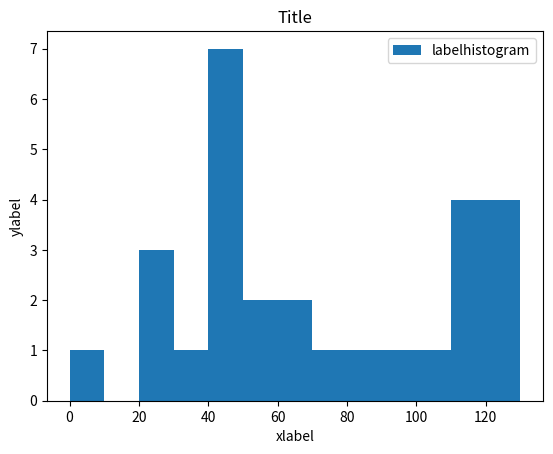

Reproduce this figure in Python.
#https://www.w3resource.com/python-exercises/python-basic-exercises.php

#1. Write a Python program to print the following string in a specific format: Sample String : "Twinkle, twinkle, little star, How I wonder what you are! Up above the world so high, Like a diamond in the sky. Twinkle, twinkle, little star, How I wonder what you are" Output :
"""
Twinkle, twinkle, little star,
	How I wonder what you are! 
		Up above the world so high,   		
		Like a diamond in the sky. 
Twinkle, twinkle, little star, 
	How I wonder what you are
"""
print("""
Twinkle, twinkle, little star,
	How I wonder what you are! 
		Up above the world so high,   		
		Like a diamond in the sky. 
Twinkle, twinkle, little star, 
	How I wonder what you are
""")

#2. Write a Python program to get the Python version you are using
import sys
print(sys.version) #print 3.5.2 (default, Nov 17 2016, 17:05:23)\n [GCC 5.4.0 20160609]

#3. Write a Python program to display the current date and time.
from datetime import datetime
print(datetime.now()) #print 2017-11-10 20:12:11.688408
currentdate = datetime.now()
print(currentdate.month) #print 11
print(currentdate.year) #print 2017
print(currentdate.day) #print 20
print(currentdate.month,"/",currentdate.day,"/",currentdate.year)
print(currentdate.strftime("%m/%d/%Y")) #print 11/20/2017

#4. Write a Python program which accepts the radius of a circle from the user and compute the area.
from math import pi
def areacircle(radius):
	return pi*(radius**2)
print(areacircle(1.1)) #print 3.8013271108436504

#5. Write a Python program which accepts the user's first and last name and print them in reverse order with a space between them.  RM:  skip input().
firstname = "Raymond"
lastname = "Mar"
name = firstname+" "+lastname
print(name[::-1]) #print raM dnomyaR

#6. Write a Python program which accepts a sequence of comma-separated numbers from user and generate a list and a tuple with those numbers.
sampledata = 3, 5, 7, 23
print(sampledata) #print (3, 5, 7, 23)
# sampledatalist = []
# for eachsampledata in sampledata:
# 	sampledatalist.append(str(eachsampledata))
# print(sampledatalist) #print ['3', '5', '7', '23']
print(tuple(map(str,sampledata))) #print ('3', '5', '7', '23')
print(list(map(str,sampledata))) #print ['3', '5', '7', '23']

#7. Write a Python program to accept a filename from the user and print the extension of that.  RM:  skipped accept a filename from the user
import os
filename, fileextension = os.path.splitext("/home/<user>/Python/socratica/googlestockdata.csv")
print(filename) #print /home/<user>/Python/socratica/googlestockdata
print(fileextension) #print .csv

#8. Write a Python program to display the first and last colors from the following list. 
color_list = ["Red","Green","White" ,"Black"]
print(color_list[0]) #print Red
print(color_list[-1]) #print Black

#9. Write a Python program to display the examination schedule. (extract the date from exam_st_date exam_st_date = (11, 12, 2014)  Sample Output : The examination will start from : 11 / 12 / 2014
examstartdate = (11, 12, 2014)
print(type(examstartdate)) #print <class 'tuple'>
print(type(examstartdate[0])) #print <class 'int'>
print("The examination will start from:", examstartdate[0],"/",examstartdate[1],"/",examstartdate[2]) #print The examination will start from: 11 / 12 / 2014
# printexamestartdate = datetime.strptime(examstartdate,"%m/%d/%Y")
# print(printexamestartdate) #error TypeError: strptime() argument 1 must be str, not tuple

#10. Write a Python program that accepts an integer (n) and computes the value of n+nn+nnn. Sample value of n is 5. Expected Result : 615.
n = 5
print(n+(n**2)+(n**3)) #print 155
a = 5
n1 = int( "%s" % a )
print(n1) #print 5
n2 = int( "%s%s" % (a,a) )
print(n2) #print 55
n3 = int( "%s%s%s" % (a,a,a) )
print(n3) #print 555
print(n1+n2+n3) #print 615

#11. Write a Python program to print the documents (syntax, description etc.) of Python built-in function(s).  RM:  comment out print statements for #11
#print(abs.__doc__)
#print(print.__doc__)
#print(type.__doc__)
#print(dir(__builtins__)) #['ArithmeticError', 'AssertionError', ...,  'type', 'vars', 'zip']
#RM:  https://docs.python.org/3/library/functions.html website has all built-in functions

#12. Write a Python program to print the calendar of a given month and year.  Note: Use 'calendar' module.
import calendar
c = calendar.TextCalendar(calendar.SUNDAY) #The example configures TextCalendar to start weeks on Sunday, following the American convention. The default is to use the European convention of starting a week on Monday.
c.prmonth(2017, 11) #print the Nov 2017 calendar

#13. Write a Python program to print the following here document. Go to the editor Sample string :
"""
a string that you "don't" have to escape
This
is a ....... multi-line
heredoc string --------> example
"""
print("""
a string that you "don't" have to escape
This
is a ....... multi-line
heredoc string --------> example
""")

#14. Write a Python program to calculate number of days between two dates.  Sample dates : (2014, 7, 2), (2014, 7, 11)  Expected output : 9 days 
import datetime
firstdate = datetime.date(2014, 7, 2)
secondate = datetime.date(2014, 7, 11)
print((secondate - firstdate).days) #print 9

#15. Write a Python program to get the volume of a sphere with radius 6.
from math import pi
def volumesphere(radius):
	return (4/3)*pi*(radius**3)
print(volumesphere(6)) #print 904.7786842338603
	
#16. Write a Python program to get the difference between a given number and 17, if the [given] number is greater than 17 return double the absolute difference.
givennumber = 14
constant = 17
if givennumber <= constant:
	print(constant - givennumber) #print 3
else:
	print((givennumber - constant)*2)

#17. Write a Python program to test whether a number is within 100 of 1000 or 2000.
givennumber = 999
if givennumber >=900 or givennumber <=1100:
	print(givennumber,"Given number is within 1000 +/- 100") #print 999 Given number is within 1000 +/- 100	
elif givennumber >=1900 or givennumber <=2100:
	print(givennumber,"Given number is within 2000 +/- 100")
else:
	print("Given number is not within 1000 +/100 or 2000 +/-100")

#18. Write a Python program to calculate the sum of three given numbers, if the values are equal then return thrice of their sum.
def sumthreenumbers(a, b, c):
	if a == b and b ==c:
		return(3*(a+b+c))
	else:
		return a + b + c
print(sumthreenumbers(5, 10, 15)) #print 30
print(sumthreenumbers(50, 50, 50)) #print 450

#19. Write a Python program to get a new string from a given string where "Is" has been added to the front. If the given string already begins with "Is" then return the string unchanged.
def newstring(newstring):
	if newstring[0] == "I" and newstring[1] == "s":
		print(newstring)
	else:
		print("Is"+newstring)
newstring("Isokay") #retrn Isokay
newstring("okayis") #retrn Isokayis

#20. Write a Python program to get a string which is n (non-negative integer) copies of a given string.
n = 5
givenstring = "The quick brown fox jumped over the lazy dog"
print(givenstring*5) #print The quick brown fox jumped over the lazy dogThe quick brown fox jumped over the lazy dogThe quick brown fox jumped over the lazy dogThe quick brown fox jumped over the lazy dogThe quick brown fox jumped over the lazy dog

#21. Write a Python program to find whether a given number (accept from the user) is even or odd, print out an appropriate message to the user.
def evenorodd(n):
	if n % 2 == 0:
		print(n,"is even")
	else:
		print(n,"is odd")
evenorodd(10) #return 10 is even
evenorodd(17) #return 17 is odd

#22. Write a Python program to count the number 4 in a given list.
import random
numberlist = []
count = 1
while count < 11:
	numberlist.append(random.randint(1,5))
	count +=1
print(numberlist)
count = 0
for eachnumberlist in numberlist:
	if eachnumberlist == 4:
		count += 1
print("There are",count,"four's in the list.")

#23. Write a Python program to get the n (non-negative integer) copies of the first 2 characters of a given string. Return the n copies of the whole string if the length is less than 2
def copy2characters(string,n):
	if len(string) < 2:
		return string*n
	else:
		return (string[0]+string[1])*n
print(copy2characters("Parker Brothers",5)) #print PaPaPaPaPa
print(copy2characters("S",15)) #print SSSSSSSSSSSSSSS

#24. Write a Python program to test whether a passed letter is a vowel or not.
vowel = ["a","e","i","o","u"]
def lettercheck(letter):
	if letter in vowel:
		print(letter+" is a vowel")
	else:
		print(letter+" is a consonant")
lettercheck("e") #return e is a vowel
lettercheck("t") #return t is a consonant

#25. Write a Python program to check whether a specified value is contained in a group of values.  Test Data :  3 -> [1, 5, 8, 3] : True -1 -> [1, 5, 8, 3] : False
def valuecheck(n):
	testdata = [1, 5, 8, 3]
	if n in testdata:
		return True
	else:
		return False
print(valuecheck(3)) #print True
print(valuecheck(-1)) #print False

#26. Write a Python program to create a histogram from a given list of integers.
import matplotlib.pyplot as plt
xpopulationages = [22,55,62,45,21,22,34,42,42,4,99,102,110,120,121,122,130,111,115,112,80,75,65,54,44,43,42,48]
ybins = [0,10,20,30,40,50,60,70,80,90,100,110,120,130]
plt.hist(xpopulationages,ybins, label="labelhistogram", histtype="bar", rwidth=1.0)
plt.xlabel("xlabel")
plt.ylabel("ylabel")
plt.title("Title")
plt.legend()
#plt.show() #comment out plt.show() to avoid displaying histogram

#27. Write a Python program to concatenate all elements in a list into a string and return it.
def liststring(liststring):
	print(" ".join(liststring))
	print(", ".join(liststring))
wordlist = ["Let","It","Snow","Jingle","Bells","Silver","Spirit","Christmas"]
liststring(wordlist) #print Let It Snow Jingle Bells Silver Spirit Christmas\n Let, It, Snow, Jingle, Bells, Silver, Spirit, Christmas

#28. Write a Python program to print all even numbers from a given numbers list in the same order and stop the printing if any numbers that come after 237 in the sequence.
def evennumber237(listnumber):
	numbersfinal = []
	for eachlistnumber in listnumber:		
		if eachlistnumber == 237:
			break
		elif eachlistnumber % 2 == 0:
			numbersfinal.append(eachlistnumber)
	print(numbersfinal)		
numbers = [386, 462, 47, 418, 907, 344, 236, 375, 823, 566, 597, 978, 328, 615, 953, 345, 399, 162, 758, 219, 918, 100000, 237, 412, 566, 826, 248, 866, 950, 626, 949, 687, 217, 815, 67, 104, 58, 512, 24, 892, 894, 767, 553, 81, 379, 843, 831, 445, 742, 717, 958, 743, 527]
evennumber237(numbers) #return [386, 462, 418, 344, 236, 566, 978, 328, 162, 758, 918, 100000]

#29. Write a Python program to print out a set containing all the colors from colorlist1 which are not present in colorlist2.
"""
Test Data : 
colorlist1 = set(["White", "Black", "Red"]) 
colorlist2 = set(["Red", "Green"])
Expected Output : {'Black', 'White'}
"""
colorlist1 = set(["White", "Black", "Red"]) 
colorlist2 = set(["Red", "Green"])
print(colorlist1.union(colorlist2)) #print {'Green', 'Red', 'White', 'Black'}
print(colorlist1.intersection(colorlist2)) #print {'Red'}
print(colorlist1.difference(colorlist2)) #print {'Black', 'White'}
print(colorlist2.difference(colorlist1)) #print {'Green'}
#source: https://www.python-course.eu/sets_frozensets.php
"""
RM:  long way
colorlist1 = list(colorlist1)
colorlist2 = list(colorlist2)
print(colorlist1) #print ['Red', 'Black', 'White']
print(colorlist2) #print ['Green', 'Red']
colorlist3 = []
for eachcolorlist1 in colorlist1:
	if eachcolorlist1 not in colorlist2:
		colorlist3.append(eachcolorlist1)
print(set(colorlist3)) #print {'Black', 'White'}
"""

#30. Write a Python program that will accept the base and height of a triangle and compute the area
def areatriangle(base, height):
	return base*height*0.5
# baseheight = input("Enter the base and height of a triangle separated by a space ")
# baseheight = baseheight.split(" ")
# print(areatriangle(float(baseheight[0]),float(baseheight[1])))
print(areatriangle(5,4.5)) #print 11.25

#31. Write a Python program to compute the greatest common divisor (GCD) of two positive integers.  RM:  function from Barry Brown
def gcd(a, b):
	"""Return the greatest common divisor of a and b.  gcd(10, 5) is 5, (14, 21) is 7, (80, 30) is 10, (7, 15) is 1, (9, 0) is 9 """
	if b == 0:
		return a
	else:
		return gcd(b, a % b) #recursion
print(gcd(20,10)) #return 10

#32.  Write a Python program to get the least common multiple (LCM) of two positive integers.  Official solution: https://www.w3resource.com/python-exercises/python-basic-exercise-32.php
def isprime(n):
	if n == 1:
		return False #1 is not a prime number
	for d in range(2, n):
		if n % d == 0:
			return False
	return True
#number1 and number2 are the two positive integers
number1 = 3000
number2 = 45550
prime1 = isprime(number1)
prime2 = isprime(number2)
#a pair of prime numbers the LCM is their product
if prime1 == True and prime2 == True:
	print(number1*number2,"is the lowest common multiple")
else:
	set1 = set()
	set2 = set()
	eachnumber = 1
	while True:
		try:
			#create two sets of number1 multiples and number2 multiples
			set1.add(eachnumber*number1)
			set2.add(eachnumber*number2)
			min(set1.intersection(set2))
		#no value for min(set1.intersection(set2)) add 1 to eachnumber and continue addting multiples to the two sets
		except ValueError:
			eachnumber +=1
			continue
		else:
			print(min(set1.intersection(set2)),"is the lowest common multiple",number1,"and",number2)
			break

#33. Write a Python program to sum of three given integers. However, if two values are equal sum will be zero.
def sumthreeintegers(x,y,z):
	"""Returns the sum of three different integers.  Press q to exit."""
	if x<0 or y<0 or z<0:
		positivenumbers = abs(x)+abs(y)+abs(z)
		print("I converted all numbers to positive:",positivenumbers)		
	elif (x==y) or (y==z) or (x==z):
		print(0)
	else:
		print(x+y+z)
def sumthreeintegers2(x,y,z):
	"""Returns the sum of three different integers.  Press q to exit."""
	if x<0 or y<0 or z<0:
		positivenumbers = abs(x)+abs(y)+abs(z)
		convert = "I converted all numbers to positive:",str(positivenumbers)
		return " ".join(convert)
	elif (x==y) or (y==z) or (x==z):
		return 0
	else:
		return x+y+z
#three given integers.  I modified problem to positive integers only.
x=10
y=-15
z=100
sumthreeintegers(x,y,z)
print(sumthreeintegers2(x,y,z))
#RM:  reminder help for a function.
#print(help(sumthreeintegers)) #print Help on function sumthreeintegers in module __main__: sumthreeintegers(x, y, z) Returns the sum of three different integers.  Press q to exit.

#34. Write a Python program to sum of two given integers. However, if the sum is between 15 to 20 it will return 20.
def sumtwointegers(x,y):
	if ((x+y) >=15) and ((x+y) <=20):
		return 20
	else:
		return x+y
#two given integers
print(sumtwointegers(20,12))
print(sumtwointegers(4,12))
print(sumtwointegers(12,4))
print(sumtwointegers(20,-3))